Run: headless pygame with SDL's dummy video driver; simulated clock (each Clock.tick advances the game by its frame time, no real sleeping); random seed 0; keys injected as events and as key.get_pressed() state; no mouse input.
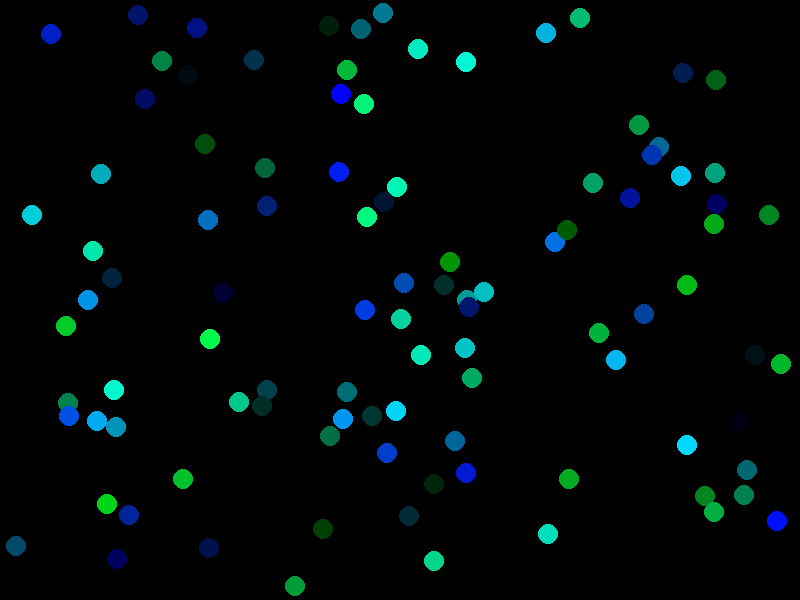
Frame 1 of 4 · flips 1–60 · no input
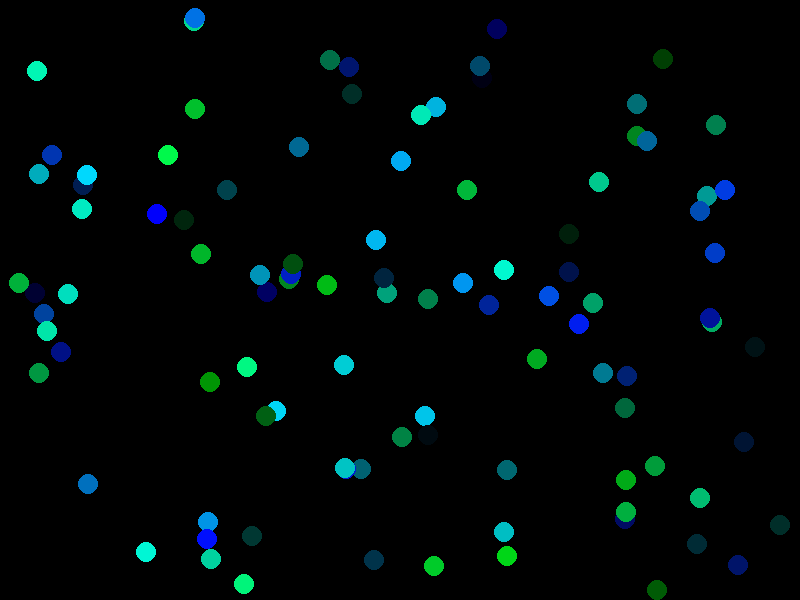
Frame 2 of 4 · flips 61–180 · tapped SPACE, RETURN · held RIGHT (→), D
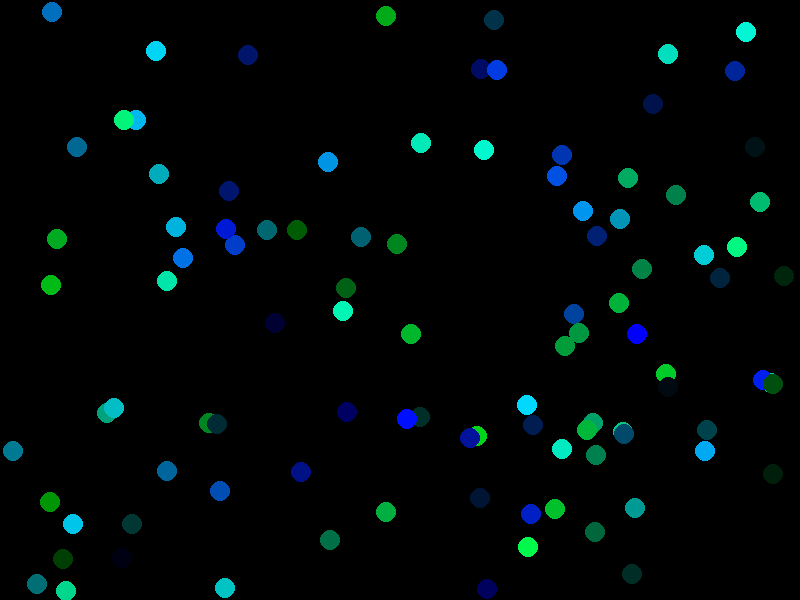
Frame 3 of 4 · flips 181–300 · held DOWN (↓), S
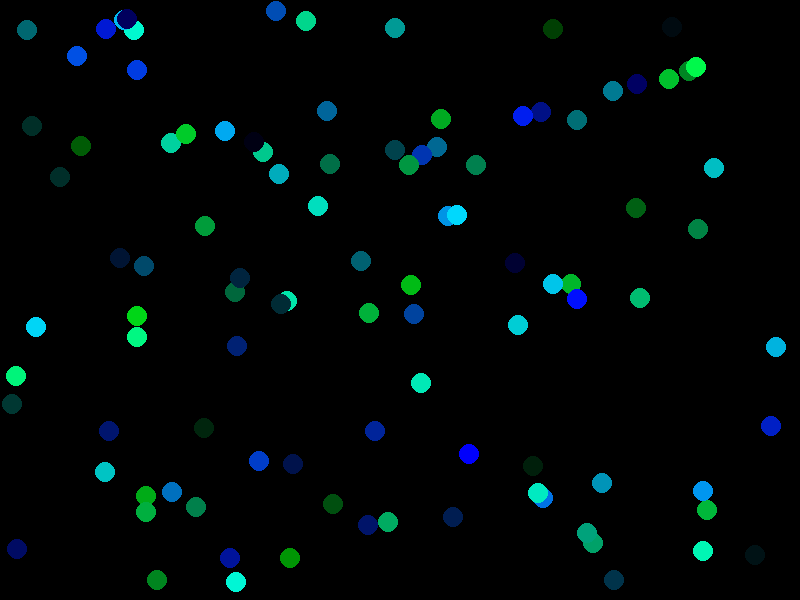
Frame 4 of 4 · flips 301–420 · held LEFT (←), A, UP (↑), W

The pygame program that drew these frames:

import pygame as pg
import random

WIDTH = 800
HEIGHT = 600

class Ball:
    """A class representing a ball in the game."""

    def __init__(self, x, y, radius, dx=1, dy=1, color=(255, 255, 255)):
        self.x = x
        self.y = y
        self.radius = radius
        self.dx = dx 
        self.dy = dy 
        self.color = color  # Default color white

    def draw(self, screen):
        """Draw the ball on the given screen."""
        pg.draw.circle(screen, self.color, (self.x, self.y), self.radius)

    def update(self):
        """Update the game state."""
        # Here you can add logic to update the ball's position or handle input
        if self.x + self.radius >= WIDTH or self.x - self.radius <= 0:
            self.dx = -self.dx  # Reverse direction if hitting the left or right wall
        if self.y + self.radius >= HEIGHT or self.y - self.radius <= 0:
            self.dy = -self.dy  # Reverse direction if hitting the top or bottom wall
        self.x += self.dx
        self.y += self.dy

if  __name__ == "__main__":
    pg.init()
    screen = pg.display.set_mode((800, 600))
    pg.display.set_caption("Ball Game")
    
    clock = pg.time.Clock()
    running = True

    balls_number = 100 # Number of balls to create
    balls = []  # List to hold multiple balls if needed
    for i in range(balls_number):
        # Create multiple balls with random positions and velocities
        x = random.randint(20, WIDTH - 20)
        y = random.randint(20, HEIGHT - 20)
        radius = 10
        dx = random.choice(range(-5, 6))  # Random horizontal velocity
        dy = random.choice(range(-5, 6))  # Random vertical velocity
        if dx == 0 and dy == 0:
            dx = 3
            dy = 3
        color = (0, random.randint(0, 255), random.randint(0, 255))  # Random color
        balls.append(Ball(x, y, radius, dx, dy, color))

    while running:
        for event in pg.event.get():
            if event.type == pg.QUIT:
                running = False
        
        screen.fill((0, 0, 0))  # Clear the screen with black
        for ball in balls:
            ball.update()  # Update the ball's position
            ball.draw(screen)  # Call the draw function to draw the ball
        pg.display.flip()  # Update the display
        
        clock.tick(60)  # Limit to 60 frames per second
    
    pg.quit()
